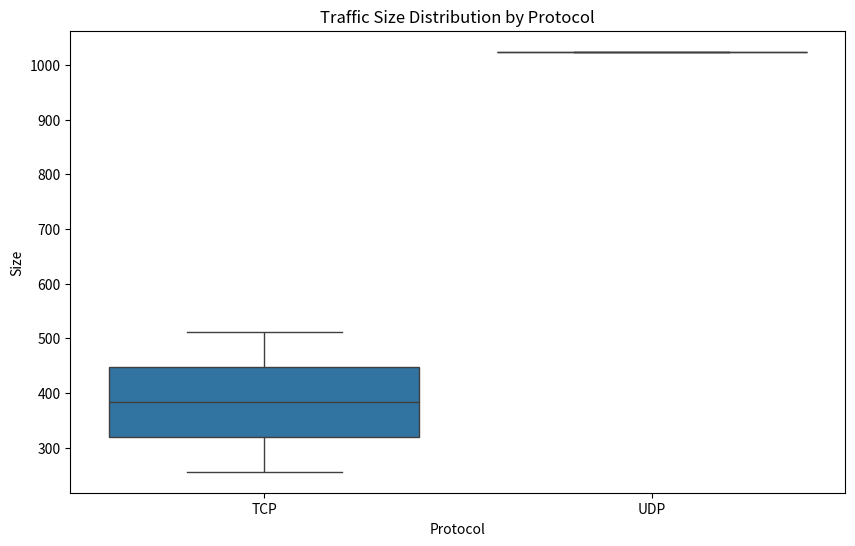
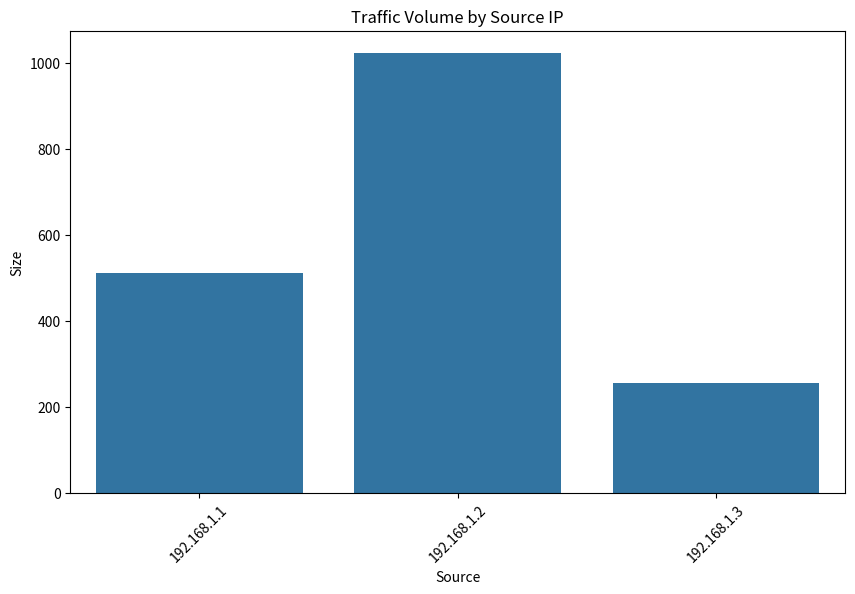

Write the Python code that produced these figures, in order.
import matplotlib.pyplot as plt
import seaborn as sns
import pandas as pd

def generate_visualizations(logs):
    """
    Generates advanced visualizations for network traffic using Matplotlib/Seaborn.
    :param logs: List of traffic logs
    """
    # Convert logs to DataFrame
    df = pd.DataFrame([log.split(",") for log in logs], columns=["Source", "Destination", "Protocol", "Size"])
    df['Size'] = df['Size'].astype(int)

    # Traffic Size Distribution by Protocol
    plt.figure(figsize=(10, 6))
    sns.boxplot(x="Protocol", y="Size", data=df)
    plt.title("Traffic Size Distribution by Protocol")
    plt.show()

    # Traffic Volume by Source IP
    traffic_volume = df.groupby("Source")['Size'].sum().reset_index()
    plt.figure(figsize=(10, 6))
    sns.barplot(x="Source", y="Size", data=traffic_volume)
    plt.title("Traffic Volume by Source IP")
    plt.xticks(rotation=45)
    plt.show()


# Example usage:
if __name__ == "__main__":
    # Example logs
    logs = [
        "192.168.1.1,192.168.1.2,TCP,512",
        "192.168.1.2,192.168.1.3,UDP,1024",
        "192.168.1.3,192.168.1.4,TCP,256"
    ]
    generate_visualizations(logs)
